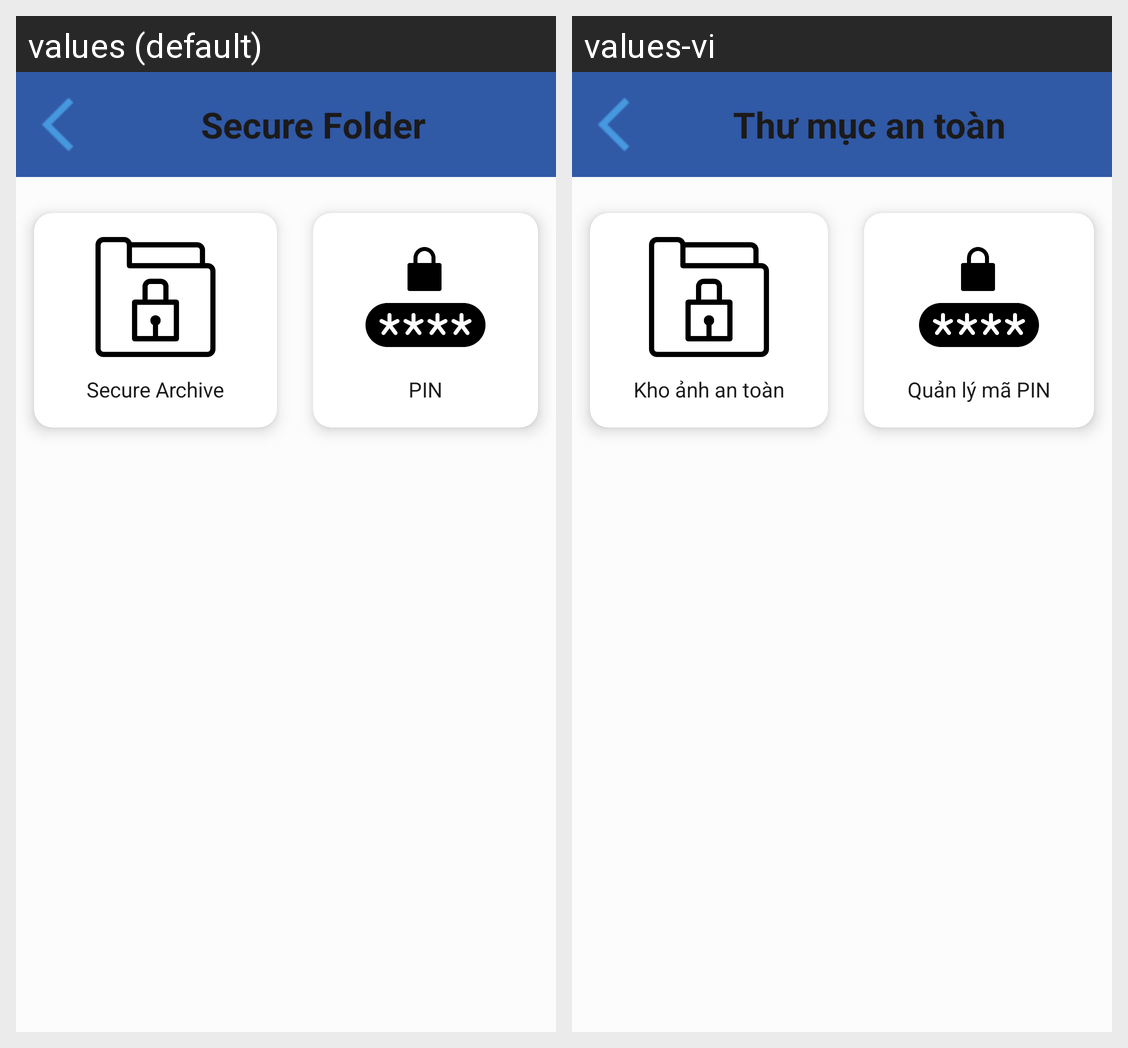

This grid shows one Android layout under two languages. Give, for every string resource on the screen, its name, the default text and each shown locale's text.
Android screen res/layout/security_menu.xml rendered under 2 locales, left to right: values (default), values-vi. Device: Nexus 5 (rendered at 1080×1920; each locale shown at half size, 540×960, under a caption strip naming it); theme Theme.AppTheme.
Strings drawn on this screen, with the default value and each locale's value (text and hints the layout hard-codes, and strings that could not be matched under every locale, appear in the picture but are not listed):

security
  values: Secure Folder
  values-vi: Thư mục an toàn

secure_folder
  values: Secure Archive
  values-vi: Kho ảnh an toàn

secure_pin
  values: PIN
  values-vi: Quản lý mã PIN
